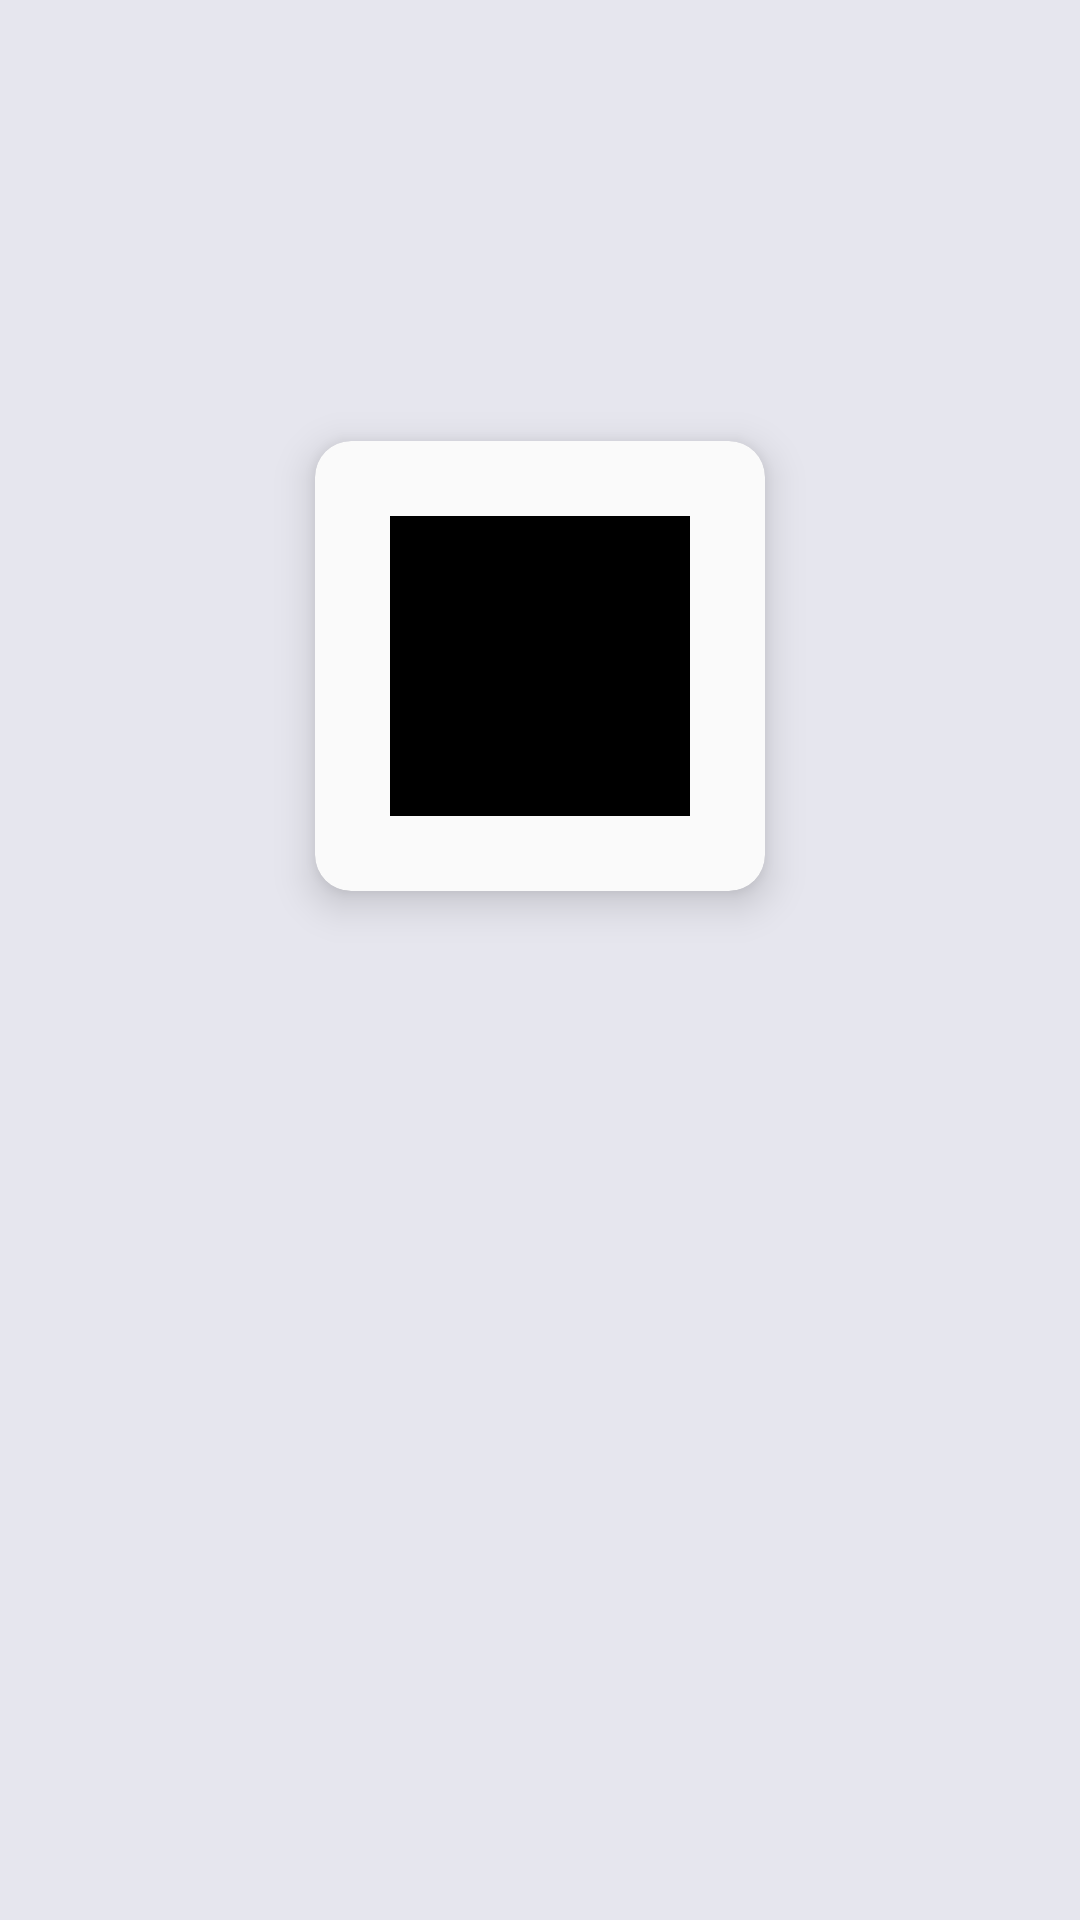

Layout XML and referenced resources for this Android screen:
<!-- AndroidManifest.xml: application theme Theme.Pathik -->
<!-- res/layout/activity_splash.xml -->
<?xml version="1.0" encoding="utf-8"?>
<androidx.constraintlayout.widget.ConstraintLayout xmlns:android="http://schemas.android.com/apk/res/android"
    xmlns:app="http://schemas.android.com/apk/res-auto"
    xmlns:tools="http://schemas.android.com/tools"
    android:layout_width="match_parent"
    android:layout_height="match_parent"
    android:background="#E6E6EE"
    tools:context=".ui.activities.SplashActivity">

    <androidx.cardview.widget.CardView
        android:id="@+id/cvDark"
        android:layout_width="150dp"
        android:layout_height="150dp"
        app:cardBackgroundColor="@color/black"
        app:cardCornerRadius="75dp"
        app:cardElevation="0dp"
        app:layout_constraintBottom_toBottomOf="parent"
        app:layout_constraintEnd_toEndOf="parent"
        app:layout_constraintStart_toStartOf="parent"
        app:layout_constraintTop_toTopOf="parent"
        app:layout_constraintVertical_bias="0.3"
        app:shapeAppearanceOverlay="@style/ShapeAppearanceOverlay.Pathik.Rounded.CardView" />


    <com.google.android.material.card.MaterialCardView
        android:layout_width="150dp"
        android:layout_height="150dp"
        app:cardBackgroundColor="@color/white_smoke"
        app:cardElevation="8dp"
        app:layout_constraintBottom_toBottomOf="parent"
        app:layout_constraintEnd_toEndOf="parent"
        app:layout_constraintStart_toStartOf="parent"
        app:layout_constraintTop_toTopOf="parent"
        app:layout_constraintVertical_bias="0.3"
        app:shapeAppearanceOverlay="@style/ShapeAppearanceOverlay.Pathik.Rounded.CardView" >

        <androidx.appcompat.widget.AppCompatImageView
            android:layout_width="100dp"
            android:layout_height="100dp"
            android:scaleType="fitCenter"
            android:layout_gravity="center"
            app:srcCompat="@drawable/ic_logo"
            app:tint="@color/black" />

    </com.google.android.material.card.MaterialCardView>


</androidx.constraintlayout.widget.ConstraintLayout>
<!-- resources referenced by this layout -->
<resources>
  <color name="black">#FF000000</color>
  <color name="white_smoke">#fafafa</color>
  <style name="Theme.Pathik" parent="Base.Theme.Pathik" />
  <style name="Base.Theme.MaterialThemeBuilder" parent="Theme.MaterialComponents.DayNight.NoActionBar">
          <item name="android:navigationBarColor">@android:color/transparent</item>
          <item name="android:statusBarColor">@color/bunker</item>
      </style>
  <color name="bunker">#141F23</color>
  <color name="bunker_light">#3A464B</color>
  <color name="white">#FFFFFFFF</color>
  <color name="colorBackground">#FF191720</color>
  <color name="black_ebony">#FF282C35</color>
  <style name="TextAppearance.Pathik.Body1" parent="TextAppearance.MaterialComponents.Body1">
          <item name="fontFamily">@font/poppins</item>
          <item name="android:fontFamily">@font/poppins</item>
          <item name="android:textSize">15sp</item>
      </style>
  <style name="TextAppearance.Pathik.Body2" parent="TextAppearance.MaterialComponents.Body2">
          <item name="fontFamily">@font/poppins</item>
          <item name="android:fontFamily">@font/poppins</item>
          <item name="android:textSize">13sp</item>
      </style>
  <style name="ShapeAppearance.Pathik.SmallComponent" parent="ShapeAppearance.MaterialComponents.SmallComponent">
          <item name="cornerFamily">rounded</item>
          <item name="cornerSize">12dp</item>
      </style>
  <style name="ShapeAppearance.Pathik.MediumComponent" parent="ShapeAppearance.MaterialComponents.MediumComponent">
          <item name="cornerFamily">rounded</item>
          <item name="cornerSize">12dp</item>
      </style>
  <style name="ShapeAppearance.Pathik.LargeComponent" parent="ShapeAppearance.MaterialComponents.LargeComponent">
          <item name="cornerFamily">rounded</item>
          <item name="cornerSize">4dp</item>
      </style>
  <style name="Widget.Pathik.CircularProgressIndicator" parent="Widget.MaterialComponents.CircularProgressIndicator">
          <item name="materialThemeOverlay">@style/ThemeOverlay.Pathik.CircularProgressIndicator
          </item>
      </style>
  <style name="Widget.Pathik.LinearProgressIndicator" parent="Widget.MaterialComponents.LinearProgressIndicator">
          <item name="materialThemeOverlay">@style/ThemeOverlay.Pathik.LinearProgressIndicator
          </item>
      </style>
  <style name="Widget.Pathik.Snackbar" parent="Widget.MaterialComponents.Snackbar">
          <item name="materialThemeOverlay">@style/ThemeOverlay.Pathik.Snackbar</item>
          <item name="actionTextColorAlpha">1</item>
      </style>
  <style name="Widget.Pathik.SnackbarButton" parent="Widget.MaterialComponents.Button.TextButton.Snackbar">
          <item name="android:textColor">@color/white_old_lace</item>
      </style>
  <style name="Widget.Pathik.TextView" parent="Widget.MaterialComponents.Snackbar.TextView">
          <item name="colorSurface">@color/white_smoke</item>
          <item name="android:textColor">@color/white_smoke</item>
      </style>
  <style name="ShapeAppearance.Pathik.MediumComponent.Dialog" parent="ShapeAppearance.MaterialComponents.MediumComponent">
          <item name="cornerFamily">rounded</item>
          <item name="cornerSize">8dp</item>
      </style>
  <style name="ThemeOverlay.Pathik.CircularProgressIndicator" parent="">
          <item name="colorPrimary">@color/white_old_lace</item>
      </style>
  <style name="ThemeOverlay.Pathik.LinearProgressIndicator" parent="">
          <item name="indicatorColor">@color/colorPrimary</item>
          <item name="trackColor">@android:color/transparent</item>
      </style>
  <style name="ThemeOverlay.Pathik.Snackbar" parent="">
          <item name="colorOnSurface">@color/black_ebony</item>
      </style>
  <color name="white_old_lace">#fdf5e6</color>
  <!-- not gathered from this repository: default colours our renderer supplied (Android Studio template values) -->
  <color name="colorPrimary">#FF6200EE</color>
</resources>
